pico-8 play session: mixed d-pad (fixed 12-tick cycle)

[t = 1 s] mixed d-pad (1.2s cycle ×~1): → ← ↑ ↓ + 🅾/❎ taps, ~1s
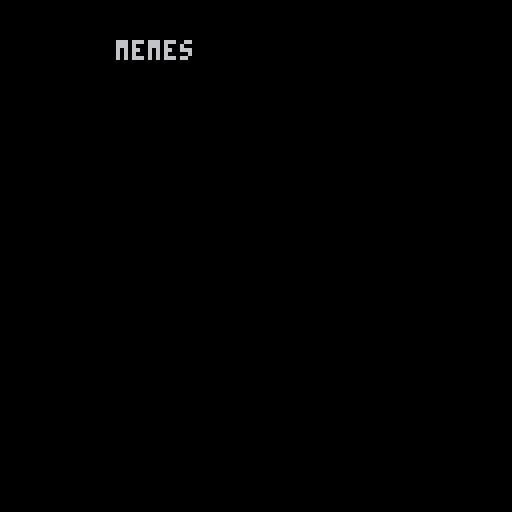
[t = 2 s] mixed d-pad (1.2s cycle ×~1): → ← ↑ ↓ + 🅾/❎ taps, ~2s
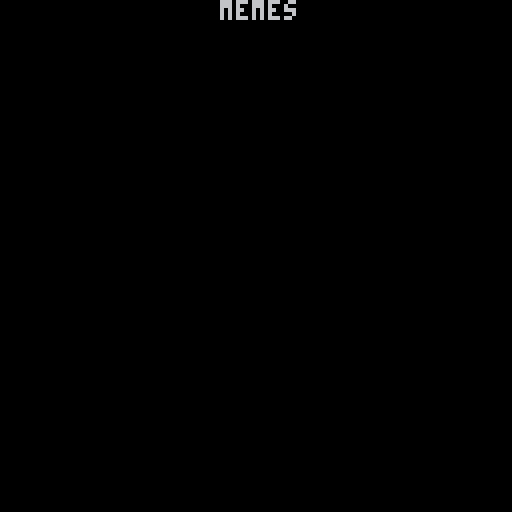

pico-8 cartridge
version 8
__lua__
x = 0
y = 0
updatex = .01
updatey = .01

function _update()
	x = x + updatex
	y = y + updatey
	if ((sin(x) * 64) + 64) > 128 or ((sin(x) * 64) + 64) < 0
		then updatex = -updatex
	end
		if
		-- just go up 'n' down
		--y > 128 or y < 0
		-- do somethin' fancy
		((cos(y) * 64) + 64) > 128 or ((cos(y) * 64) + 64) < 0
		then updatey = -updatey
	end
end

function _draw()
	cls()
	print(
		"memes",
		(sin(x) * 64) + 64,
		//y)
		(cos(y) * 64) + 64)
end
__gfx__
00000000000000000000000000000000000000000000000000000000000000000000000000000000000000000000000000000000000000000000000000000000
00000000000000000000000000000000000000000000000000000000000000000000000000000000000000000000000000000000000000000000000000000000
00700700000000000000000000000000000000000000000000000000000000000000000000000000000000000000000000000000000000000000000000000000
00077000000000000000000000000000000000000000000000000000000000000000000000000000000000000000000000000000000000000000000000000000
00077000000000000000000000000000000000000000000000000000000000000000000000000000000000000000000000000000000000000000000000000000
00700700000000000000000000000000000000000000000000000000000000000000000000000000000000000000000000000000000000000000000000000000
00000000000000000000000000000000000000000000000000000000000000000000000000000000000000000000000000000000000000000000000000000000
00000000000000000000000000000000000000000000000000000000000000000000000000000000000000000000000000000000000000000000000000000000
00000000000000000000000000000000000000000000000000000000000000000000000000000000000000000000000000000000000000000000000000000000
00000000000000000000000000000000000000000000000000000000000000000000000000000000000000000000000000000000000000000000000000000000
00000000000000000000000000000000000000000000000000000000000000000000000000000000000000000000000000000000000000000000000000000000
00000000000000000000000000000000000000000000000000000000000000000000000000000000000000000000000000000000000000000000000000000000
00000000000000000000000000000000000000000000000000000000000000000000000000000000000000000000000000000000000000000000000000000000
00000000000000000000000000000000000000000000000000000000000000000000000000000000000000000000000000000000000000000000000000000000
00000000000000000000000000000000000000000000000000000000000000000000000000000000000000000000000000000000000000000000000000000000
00000000000000000000000000000000000000000000000000000000000000000000000000000000000000000000000000000000000000000000000000000000
00000000000000000000000000000000000000000000000000000000000000000000000000000000000000000000000000000000000000000000000000000000
00000000000000000000000000000000000000000000000000000000000000000000000000000000000000000000000000000000000000000000000000000000
00000000000000000000000000000000000000000000000000000000000000000000000000000000000000000000000000000000000000000000000000000000
00000000000000000000000000000000000000000000000000000000000000000000000000000000000000000000000000000000000000000000000000000000
00000000000000000000000000000000000000000000000000000000000000000000000000000000000000000000000000000000000000000000000000000000
00000000000000000000000000000000000000000000000000000000000000000000000000000000000000000000000000000000000000000000000000000000
00000000000000000000000000000000000000000000000000000000000000000000000000000000000000000000000000000000000000000000000000000000
00000000000000000000000000000000000000000000000000000000000000000000000000000000000000000000000000000000000000000000000000000000
00000000000000000000000000000000000000000000000000000000000000000000000000000000000000000000000000000000000000000000000000000000
00000000000000000000000000000000000000000000000000000000000000000000000000000000000000000000000000000000000000000000000000000000
00000000000000000000000000000000000000000000000000000000000000000000000000000000000000000000000000000000000000000000000000000000
00000000000000000000000000000000000000000000000000000000000000000000000000000000000000000000000000000000000000000000000000000000
00000000000000000000000000000000000000000000000000000000000000000000000000000000000000000000000000000000000000000000000000000000
00000000000000000000000000000000000000000000000000000000000000000000000000000000000000000000000000000000000000000000000000000000
00000000000000000000000000000000000000000000000000000000000000000000000000000000000000000000000000000000000000000000000000000000
00000000000000000000000000000000000000000000000000000000000000000000000000000000000000000000000000000000000000000000000000000000
00000000000000000000000000000000000000000000000000000000000000000000000000000000000000000000000000000000000000000000000000000000
00000000000000000000000000000000000000000000000000000000000000000000000000000000000000000000000000000000000000000000000000000000
00000000000000000000000000000000000000000000000000000000000000000000000000000000000000000000000000000000000000000000000000000000
00000000000000000000000000000000000000000000000000000000000000000000000000000000000000000000000000000000000000000000000000000000
00000000000000000000000000000000000000000000000000000000000000000000000000000000000000000000000000000000000000000000000000000000
00000000000000000000000000000000000000000000000000000000000000000000000000000000000000000000000000000000000000000000000000000000
00000000000000000000000000000000000000000000000000000000000000000000000000000000000000000000000000000000000000000000000000000000
00000000000000000000000000000000000000000000000000000000000000000000000000000000000000000000000000000000000000000000000000000000
00000000000000000000000000000000000000000000000000000000000000000000000000000000000000000000000000000000000000000000000000000000
00000000000000000000000000000000000000000000000000000000000000000000000000000000000000000000000000000000000000000000000000000000
00000000000000000000000000000000000000000000000000000000000000000000000000000000000000000000000000000000000000000000000000000000
00000000000000000000000000000000000000000000000000000000000000000000000000000000000000000000000000000000000000000000000000000000
00000000000000000000000000000000000000000000000000000000000000000000000000000000000000000000000000000000000000000000000000000000
00000000000000000000000000000000000000000000000000000000000000000000000000000000000000000000000000000000000000000000000000000000
00000000000000000000000000000000000000000000000000000000000000000000000000000000000000000000000000000000000000000000000000000000
00000000000000000000000000000000000000000000000000000000000000000000000000000000000000000000000000000000000000000000000000000000
00000000000000000000000000000000000000000000000000000000000000000000000000000000000000000000000000000000000000000000000000000000
00000000000000000000000000000000000000000000000000000000000000000000000000000000000000000000000000000000000000000000000000000000
00000000000000000000000000000000000000000000000000000000000000000000000000000000000000000000000000000000000000000000000000000000
00000000000000000000000000000000000000000000000000000000000000000000000000000000000000000000000000000000000000000000000000000000
00000000000000000000000000000000000000000000000000000000000000000000000000000000000000000000000000000000000000000000000000000000
00000000000000000000000000000000000000000000000000000000000000000000000000000000000000000000000000000000000000000000000000000000
00000000000000000000000000000000000000000000000000000000000000000000000000000000000000000000000000000000000000000000000000000000
00000000000000000000000000000000000000000000000000000000000000000000000000000000000000000000000000000000000000000000000000000000
00000000000000000000000000000000000000000000000000000000000000000000000000000000000000000000000000000000000000000000000000000000
00000000000000000000000000000000000000000000000000000000000000000000000000000000000000000000000000000000000000000000000000000000
00000000000000000000000000000000000000000000000000000000000000000000000000000000000000000000000000000000000000000000000000000000
00000000000000000000000000000000000000000000000000000000000000000000000000000000000000000000000000000000000000000000000000000000
00000000000000000000000000000000000000000000000000000000000000000000000000000000000000000000000000000000000000000000000000000000
00000000000000000000000000000000000000000000000000000000000000000000000000000000000000000000000000000000000000000000000000000000
00000000000000000000000000000000000000000000000000000000000000000000000000000000000000000000000000000000000000000000000000000000
00000000000000000000000000000000000000000000000000000000000000000000000000000000000000000000000000000000000000000000000000000000
00000000000000000000000000000000000000000000000000000000000000000000000000000000000000000000000000000000000000000000000000000000
00000000000000000000000000000000000000000000000000000000000000000000000000000000000000000000000000000000000000000000000000000000
00000000000000000000000000000000000000000000000000000000000000000000000000000000000000000000000000000000000000000000000000000000
00000000000000000000000000000000000000000000000000000000000000000000000000000000000000000000000000000000000000000000000000000000
00000000000000000000000000000000000000000000000000000000000000000000000000000000000000000000000000000000000000000000000000000000
00000000000000000000000000000000000000000000000000000000000000000000000000000000000000000000000000000000000000000000000000000000
00000000000000000000000000000000000000000000000000000000000000000000000000000000000000000000000000000000000000000000000000000000
00000000000000000000000000000000000000000000000000000000000000000000000000000000000000000000000000000000000000000000000000000000
00000000000000000000000000000000000000000000000000000000000000000000000000000000000000000000000000000000000000000000000000000000
00000000000000000000000000000000000000000000000000000000000000000000000000000000000000000000000000000000000000000000000000000000
00000000000000000000000000000000000000000000000000000000000000000000000000000000000000000000000000000000000000000000000000000000
00000000000000000000000000000000000000000000000000000000000000000000000000000000000000000000000000000000000000000000000000000000
00000000000000000000000000000000000000000000000000000000000000000000000000000000000000000000000000000000000000000000000000000000
00000000000000000000000000000000000000000000000000000000000000000000000000000000000000000000000000000000000000000000000000000000
00000000000000000000000000000000000000000000000000000000000000000000000000000000000000000000000000000000000000000000000000000000
00000000000000000000000000000000000000000000000000000000000000000000000000000000000000000000000000000000000000000000000000000000
00000000000000000000000000000000000000000000000000000000000000000000000000000000000000000000000000000000000000000000000000000000
00000000000000000000000000000000000000000000000000000000000000000000000000000000000000000000000000000000000000000000000000000000
00000000000000000000000000000000000000000000000000000000000000000000000000000000000000000000000000000000000000000000000000000000
00000000000000000000000000000000000000000000000000000000000000000000000000000000000000000000000000000000000000000000000000000000
00000000000000000000000000000000000000000000000000000000000000000000000000000000000000000000000000000000000000000000000000000000
00000000000000000000000000000000000000000000000000000000000000000000000000000000000000000000000000000000000000000000000000000000
00000000000000000000000000000000000000000000000000000000000000000000000000000000000000000000000000000000000000000000000000000000
00000000000000000000000000000000000000000000000000000000000000000000000000000000000000000000000000000000000000000000000000000000
00000000000000000000000000000000000000000000000000000000000000000000000000000000000000000000000000000000000000000000000000000000
00000000000000000000000000000000000000000000000000000000000000000000000000000000000000000000000000000000000000000000000000000000
00000000000000000000000000000000000000000000000000000000000000000000000000000000000000000000000000000000000000000000000000000000
00000000000000000000000000000000000000000000000000000000000000000000000000000000000000000000000000000000000000000000000000000000
00000000000000000000000000000000000000000000000000000000000000000000000000000000000000000000000000000000000000000000000000000000
00000000000000000000000000000000000000000000000000000000000000000000000000000000000000000000000000000000000000000000000000000000
00000000000000000000000000000000000000000000000000000000000000000000000000000000000000000000000000000000000000000000000000000000
00000000000000000000000000000000000000000000000000000000000000000000000000000000000000000000000000000000000000000000000000000000
00000000000000000000000000000000000000000000000000000000000000000000000000000000000000000000000000000000000000000000000000000000
00000000000000000000000000000000000000000000000000000000000000000000000000000000000000000000000000000000000000000000000000000000
00000000000000000000000000000000000000000000000000000000000000000000000000000000000000000000000000000000000000000000000000000000
00000000000000000000000000000000000000000000000000000000000000000000000000000000000000000000000000000000000000000000000000000000
00000000000000000000000000000000000000000000000000000000000000000000000000000000000000000000000000000000000000000000000000000000
00000000000000000000000000000000000000000000000000000000000000000000000000000000000000000000000000000000000000000000000000000000
00000000000000000000000000000000000000000000000000000000000000000000000000000000000000000000000000000000000000000000000000000000
00000000000000000000000000000000000000000000000000000000000000000000000000000000000000000000000000000000000000000000000000000000
00000000000000000000000000000000000000000000000000000000000000000000000000000000000000000000000000000000000000000000000000000000
00000000000000000000000000000000000000000000000000000000000000000000000000000000000000000000000000000000000000000000000000000000
00000000000000000000000000000000000000000000000000000000000000000000000000000000000000000000000000000000000000000000000000000000
00000000000000000000000000000000000000000000000000000000000000000000000000000000000000000000000000000000000000000000000000000000
00000000000000000000000000000000000000000000000000000000000000000000000000000000000000000000000000000000000000000000000000000000
00000000000000000000000000000000000000000000000000000000000000000000000000000000000000000000000000000000000000000000000000000000
00000000000000000000000000000000000000000000000000000000000000000000000000000000000000000000000000000000000000000000000000000000
00000000000000000000000000000000000000000000000000000000000000000000000000000000000000000000000000000000000000000000000000000000
00000000000000000000000000000000000000000000000000000000000000000000000000000000000000000000000000000000000000000000000000000000
00000000000000000000000000000000000000000000000000000000000000000000000000000000000000000000000000000000000000000000000000000000
00000000000000000000000000000000000000000000000000000000000000000000000000000000000000000000000000000000000000000000000000000000
00000000000000000000000000000000000000000000000000000000000000000000000000000000000000000000000000000000000000000000000000000000
00000000000000000000000000000000000000000000000000000000000000000000000000000000000000000000000000000000000000000000000000000000
00000000000000000000000000000000000000000000000000000000000000000000000000000000000000000000000000000000000000000000000000000000
00000000000000000000000000000000000000000000000000000000000000000000000000000000000000000000000000000000000000000000000000000000
00000000000000000000000000000000000000000000000000000000000000000000000000000000000000000000000000000000000000000000000000000000
00000000000000000000000000000000000000000000000000000000000000000000000000000000000000000000000000000000000000000000000000000000
00000000000000000000000000000000000000000000000000000000000000000000000000000000000000000000000000000000000000000000000000000000
00000000000000000000000000000000000000000000000000000000000000000000000000000000000000000000000000000000000000000000000000000000
00000000000000000000000000000000000000000000000000000000000000000000000000000000000000000000000000000000000000000000000000000000
00000000000000000000000000000000000000000000000000000000000000000000000000000000000000000000000000000000000000000000000000000000
00000000000000000000000000000000000000000000000000000000000000000000000000000000000000000000000000000000000000000000000000000000
00000000000000000000000000000000000000000000000000000000000000000000000000000000000000000000000000000000000000000000000000000000
00000000000000000000000000000000000000000000000000000000000000000000000000000000000000000000000000000000000000000000000000000000
__gff__
0000000000000000000000000000000000000000000000000000000000000000000000000000000000000000000000000000000000000000000000000000000000000000000000000000000000000000000000000000000000000000000000000000000000000000000000000000000000000000000000000000000000000000
0000000000000000000000000000000000000000000000000000000000000000000000000000000000000000000000000000000000000000000000000000000000000000000000000000000000000000000000000000000000000000000000000000000000000000000000000000000000000000000000000000000000000000
__map__
0000000000000000000000000000000000000000000000000000000000000000000000000000000000000000000000000000000000000000000000000000000000000000000000000000000000000000000000000000000000000000000000000000000000000000000000000000000000000000000000000000000000000000
0000000000000000000000000000000000000000000000000000000000000000000000000000000000000000000000000000000000000000000000000000000000000000000000000000000000000000000000000000000000000000000000000000000000000000000000000000000000000000000000000000000000000000
0000000000000000000000000000000000000000000000000000000000000000000000000000000000000000000000000000000000000000000000000000000000000000000000000000000000000000000000000000000000000000000000000000000000000000000000000000000000000000000000000000000000000000
0000000000000000000000000000000000000000000000000000000000000000000000000000000000000000000000000000000000000000000000000000000000000000000000000000000000000000000000000000000000000000000000000000000000000000000000000000000000000000000000000000000000000000
0000000000000000000000000000000000000000000000000000000000000000000000000000000000000000000000000000000000000000000000000000000000000000000000000000000000000000000000000000000000000000000000000000000000000000000000000000000000000000000000000000000000000000
0000000000000000000000000000000000000000000000000000000000000000000000000000000000000000000000000000000000000000000000000000000000000000000000000000000000000000000000000000000000000000000000000000000000000000000000000000000000000000000000000000000000000000
0000000000000000000000000000000000000000000000000000000000000000000000000000000000000000000000000000000000000000000000000000000000000000000000000000000000000000000000000000000000000000000000000000000000000000000000000000000000000000000000000000000000000000
0000000000000000000000000000000000000000000000000000000000000000000000000000000000000000000000000000000000000000000000000000000000000000000000000000000000000000000000000000000000000000000000000000000000000000000000000000000000000000000000000000000000000000
0000000000000000000000000000000000000000000000000000000000000000000000000000000000000000000000000000000000000000000000000000000000000000000000000000000000000000000000000000000000000000000000000000000000000000000000000000000000000000000000000000000000000000
0000000000000000000000000000000000000000000000000000000000000000000000000000000000000000000000000000000000000000000000000000000000000000000000000000000000000000000000000000000000000000000000000000000000000000000000000000000000000000000000000000000000000000
0000000000000000000000000000000000000000000000000000000000000000000000000000000000000000000000000000000000000000000000000000000000000000000000000000000000000000000000000000000000000000000000000000000000000000000000000000000000000000000000000000000000000000
0000000000000000000000000000000000000000000000000000000000000000000000000000000000000000000000000000000000000000000000000000000000000000000000000000000000000000000000000000000000000000000000000000000000000000000000000000000000000000000000000000000000000000
0000000000000000000000000000000000000000000000000000000000000000000000000000000000000000000000000000000000000000000000000000000000000000000000000000000000000000000000000000000000000000000000000000000000000000000000000000000000000000000000000000000000000000
0000000000000000000000000000000000000000000000000000000000000000000000000000000000000000000000000000000000000000000000000000000000000000000000000000000000000000000000000000000000000000000000000000000000000000000000000000000000000000000000000000000000000000
0000000000000000000000000000000000000000000000000000000000000000000000000000000000000000000000000000000000000000000000000000000000000000000000000000000000000000000000000000000000000000000000000000000000000000000000000000000000000000000000000000000000000000
0000000000000000000000000000000000000000000000000000000000000000000000000000000000000000000000000000000000000000000000000000000000000000000000000000000000000000000000000000000000000000000000000000000000000000000000000000000000000000000000000000000000000000
0000000000000000000000000000000000000000000000000000000000000000000000000000000000000000000000000000000000000000000000000000000000000000000000000000000000000000000000000000000000000000000000000000000000000000000000000000000000000000000000000000000000000000
0000000000000000000000000000000000000000000000000000000000000000000000000000000000000000000000000000000000000000000000000000000000000000000000000000000000000000000000000000000000000000000000000000000000000000000000000000000000000000000000000000000000000000
0000000000000000000000000000000000000000000000000000000000000000000000000000000000000000000000000000000000000000000000000000000000000000000000000000000000000000000000000000000000000000000000000000000000000000000000000000000000000000000000000000000000000000
0000000000000000000000000000000000000000000000000000000000000000000000000000000000000000000000000000000000000000000000000000000000000000000000000000000000000000000000000000000000000000000000000000000000000000000000000000000000000000000000000000000000000000
0000000000000000000000000000000000000000000000000000000000000000000000000000000000000000000000000000000000000000000000000000000000000000000000000000000000000000000000000000000000000000000000000000000000000000000000000000000000000000000000000000000000000000
0000000000000000000000000000000000000000000000000000000000000000000000000000000000000000000000000000000000000000000000000000000000000000000000000000000000000000000000000000000000000000000000000000000000000000000000000000000000000000000000000000000000000000
0000000000000000000000000000000000000000000000000000000000000000000000000000000000000000000000000000000000000000000000000000000000000000000000000000000000000000000000000000000000000000000000000000000000000000000000000000000000000000000000000000000000000000
0000000000000000000000000000000000000000000000000000000000000000000000000000000000000000000000000000000000000000000000000000000000000000000000000000000000000000000000000000000000000000000000000000000000000000000000000000000000000000000000000000000000000000
0000000000000000000000000000000000000000000000000000000000000000000000000000000000000000000000000000000000000000000000000000000000000000000000000000000000000000000000000000000000000000000000000000000000000000000000000000000000000000000000000000000000000000
0000000000000000000000000000000000000000000000000000000000000000000000000000000000000000000000000000000000000000000000000000000000000000000000000000000000000000000000000000000000000000000000000000000000000000000000000000000000000000000000000000000000000000
0000000000000000000000000000000000000000000000000000000000000000000000000000000000000000000000000000000000000000000000000000000000000000000000000000000000000000000000000000000000000000000000000000000000000000000000000000000000000000000000000000000000000000
0000000000000000000000000000000000000000000000000000000000000000000000000000000000000000000000000000000000000000000000000000000000000000000000000000000000000000000000000000000000000000000000000000000000000000000000000000000000000000000000000000000000000000
0000000000000000000000000000000000000000000000000000000000000000000000000000000000000000000000000000000000000000000000000000000000000000000000000000000000000000000000000000000000000000000000000000000000000000000000000000000000000000000000000000000000000000
0000000000000000000000000000000000000000000000000000000000000000000000000000000000000000000000000000000000000000000000000000000000000000000000000000000000000000000000000000000000000000000000000000000000000000000000000000000000000000000000000000000000000000
0000000000000000000000000000000000000000000000000000000000000000000000000000000000000000000000000000000000000000000000000000000000000000000000000000000000000000000000000000000000000000000000000000000000000000000000000000000000000000000000000000000000000000
0000000000000000000000000000000000000000000000000000000000000000000000000000000000000000000000000000000000000000000000000000000000000000000000000000000000000000000000000000000000000000000000000000000000000000000000000000000000000000000000000000000000000000
